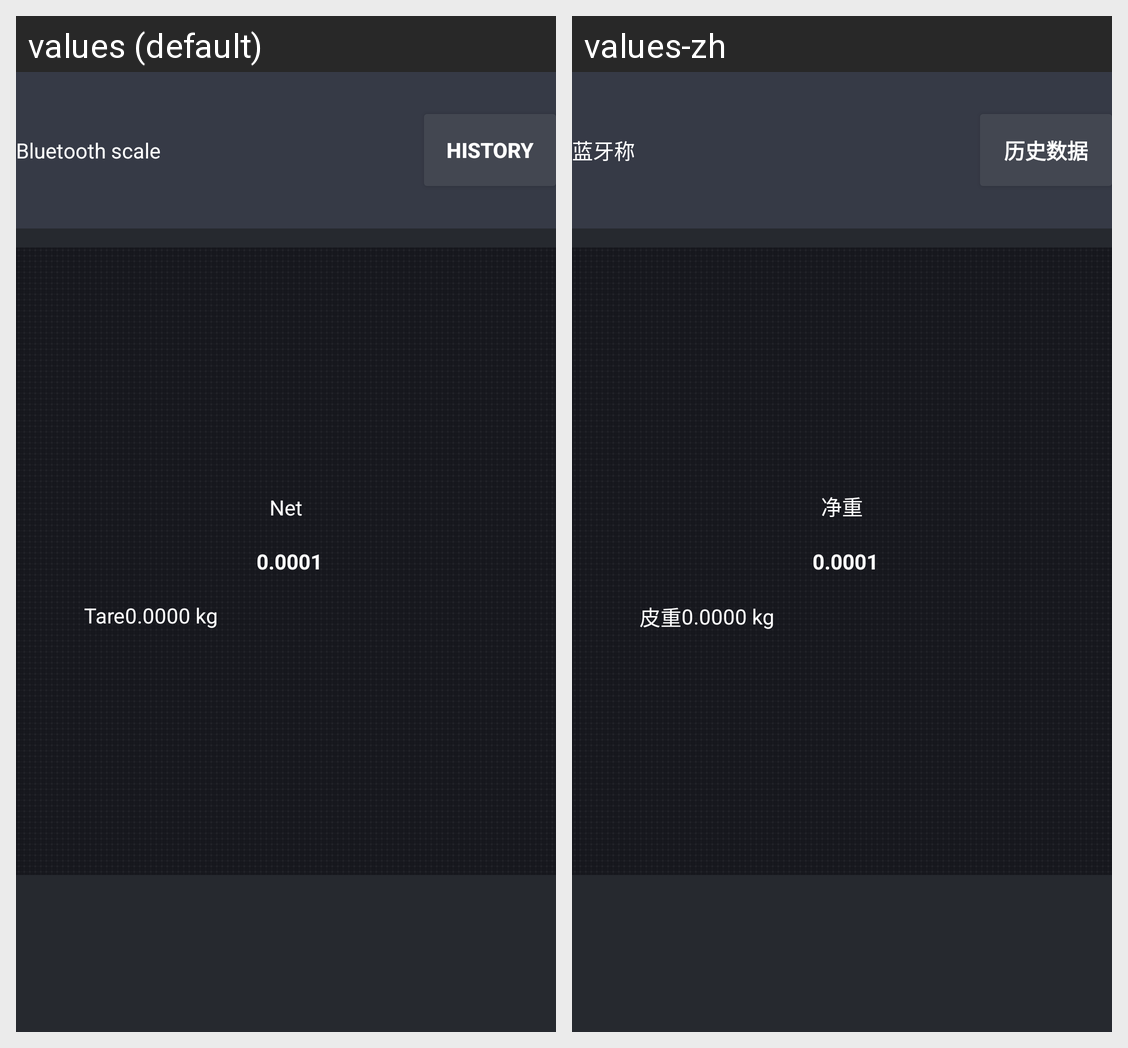

Translations of the strings shown on this Android screen, per locale in the grid:
Android screen res/layout/activity_oneweight_table.xml rendered under 2 locales, left to right: values (default), values-zh. Device: Nexus 5 (rendered at 1080×1920; each locale shown at half size, 540×960, under a caption strip naming it); theme AppTheme.
Strings drawn on this screen, with the default value and each locale's value (text and hints the layout hard-codes, and strings that could not be matched under every locale, appear in the picture but are not listed):

app_name
  values: Bluetooth scale
  values-zh: 蓝牙称

history
  values: history
  values-zh: 历史数据

net
  values: Net
  values-zh: 净重

tare
  values: Tare
  values-zh: 皮重
